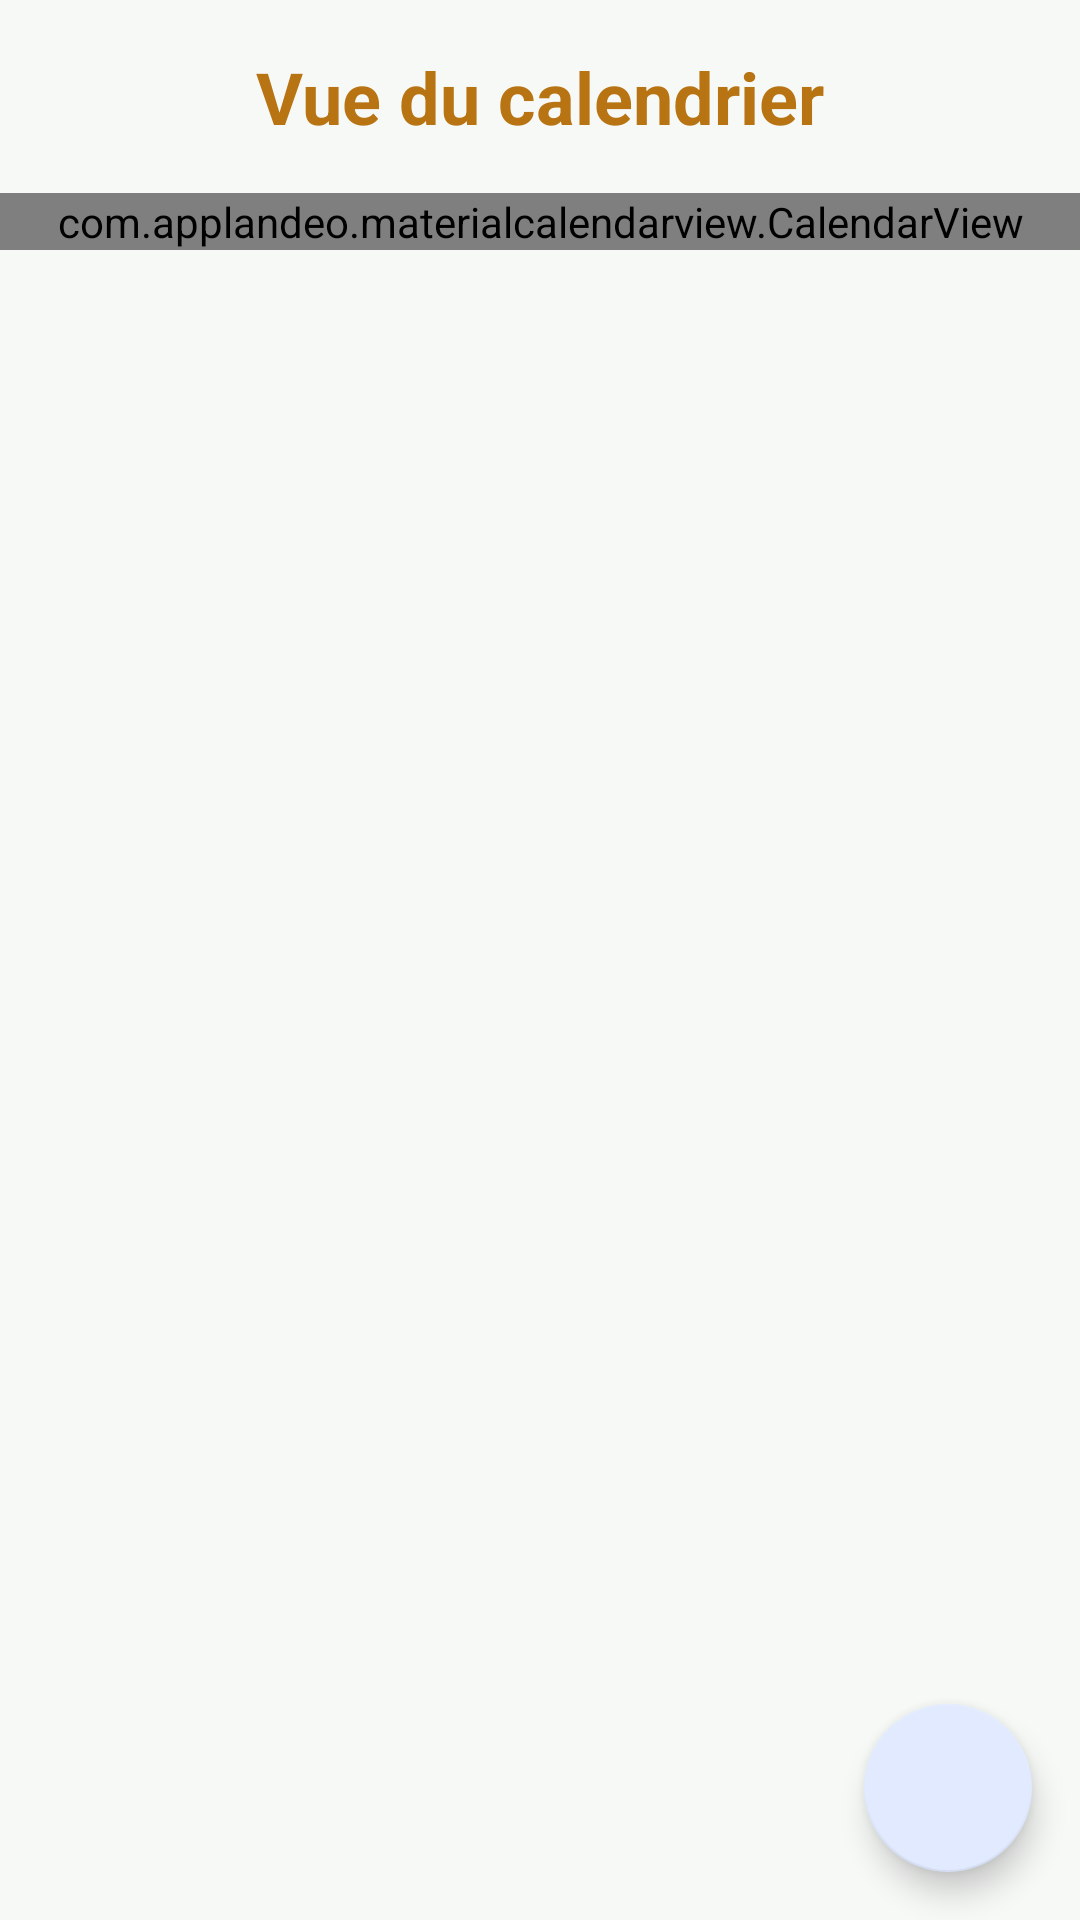

Write the Android layout XML for this screen, with the resource values it uses.
<!-- AndroidManifest.xml: application theme Theme.MeetingScheduler -->
<!-- res/layout/calender.xml -->
<?xml version="1.0" encoding="utf-8"?>
<FrameLayout xmlns:android="http://schemas.android.com/apk/res/android"

    android:layout_width="match_parent"
    android:layout_height="match_parent"
    xmlns:app="http://schemas.android.com/apk/res-auto"
    android:background="#F7F9F7">

    <androidx.constraintlayout.widget.ConstraintLayout
        android:layout_width="match_parent"
        android:layout_height="match_parent"
        android:background="#F7F9F7">

        
        <TextView
            android:id="@+id/titleText"
            android:layout_width="wrap_content"
            android:layout_height="wrap_content"
            android:layout_marginTop="16dp"
            android:gravity="center"
            android:text="Vue du calendrier"
            android:textColor="#B87412"
            android:textSize="24sp"
            android:textStyle="bold"
            app:layout_constraintEnd_toEndOf="parent"
            app:layout_constraintStart_toStartOf="parent"
            app:layout_constraintTop_toTopOf="parent" />

        
        <com.applandeo.materialcalendarview.CalendarView
            android:id="@+id/calendarView"
            android:layout_width="0dp"
            android:layout_height="wrap_content"
            android:layout_marginTop="16dp"
            android:background="@drawable/rectangle_bg_black_900_7f_radius_12"
            app:headerColor="@color/blue_A400"
            app:layout_constraintEnd_toEndOf="parent"
            app:layout_constraintStart_toStartOf="parent"
            app:layout_constraintTop_toBottomOf="@id/titleText"
            app:selectionColor="@color/purple_100"
            app:todayLabelColor="@color/green_500" />


        <androidx.recyclerview.widget.RecyclerView
            android:id="@+id/taskList"
            android:layout_width="0dp"
            android:layout_height="0dp"
            android:layout_marginTop="16dp"
            android:padding="16dp"
            android:clipToPadding="false"
            app:layout_constraintTop_toBottomOf="@id/calendarView"
            app:layout_constraintStart_toStartOf="parent"
            app:layout_constraintEnd_toEndOf="parent"
            app:layout_constraintBottom_toBottomOf="parent" />


        
        <com.google.android.material.floatingactionbutton.FloatingActionButton
            android:id="@+id/fabAddTask"
            android:layout_width="wrap_content"
            android:layout_height="wrap_content"
            android:layout_margin="16dp"
            android:src="@drawable/ic_add"
            app:backgroundTint="@color/blue_50"
            app:layout_constraintBottom_toBottomOf="parent"
            app:layout_constraintEnd_toEndOf="parent" />

    </androidx.constraintlayout.widget.ConstraintLayout>




</FrameLayout>
<!-- resources referenced by this layout -->
<resources>
  <color name="blue_50">#e1eaff</color>
  <color name="blue_A400">#1573fe</color>
  <color name="green_500">#30c04f</color>
  <color name="purple_100">#e5bce8</color>
  <!-- drawable rectangle_bg_black_900_7f_radius_12 (drawable) -->
  <?xml version="1.0" encoding="UTF-8"?>
  <shape android:shape="rectangle" xmlns:android="http://schemas.android.com/apk/res/android">
      <solid android:color="@color/black_900_7f"/>
      <corners android:radius="@dimen/_12pxh"/>
  </shape>
  <style name="Theme.MeetingScheduler" parent="Base.Theme.MeetingScheduler" />
  <color name="black_900_7f">#7f000000</color>
  <dimen name="_12pxh">12.0dp</dimen>
  <style name="Base.Theme.MeetingScheduler" parent="Theme.MaterialComponents.DayNight.NoActionBar">
          
          
          <item name="colorPrimary">@color/indigo_300_01</item>
          <item name="colorPrimaryVariant">@color/purple_700</item>
          <item name="colorOnPrimary">@color/white_A700_99</item>
          
          <item name="colorSecondary">@color/blue_200</item>
          <item name="colorSecondaryVariant">@color/teal_700</item>
          <item name="colorOnSecondary">@color/black</item>
          <item name="boxStrokeColor">@color/indigo_900</item>
  
          
          <item name="android:statusBarColor" tools:targetApi="l">?attr/colorPrimary</item>
      </style>
  <color name="indigo_300_01">#1E3C72</color>
  <color name="purple_700">#FF3700B3</color>
  <color name="white_A700_99">#99ffffff</color>
  <color name="blue_200">#2A5298</color>
  <color name="teal_700">#FF018786</color>
  <color name="black">#FF000000</color>
  <color name="indigo_900">#0c3483</color>
</resources>
